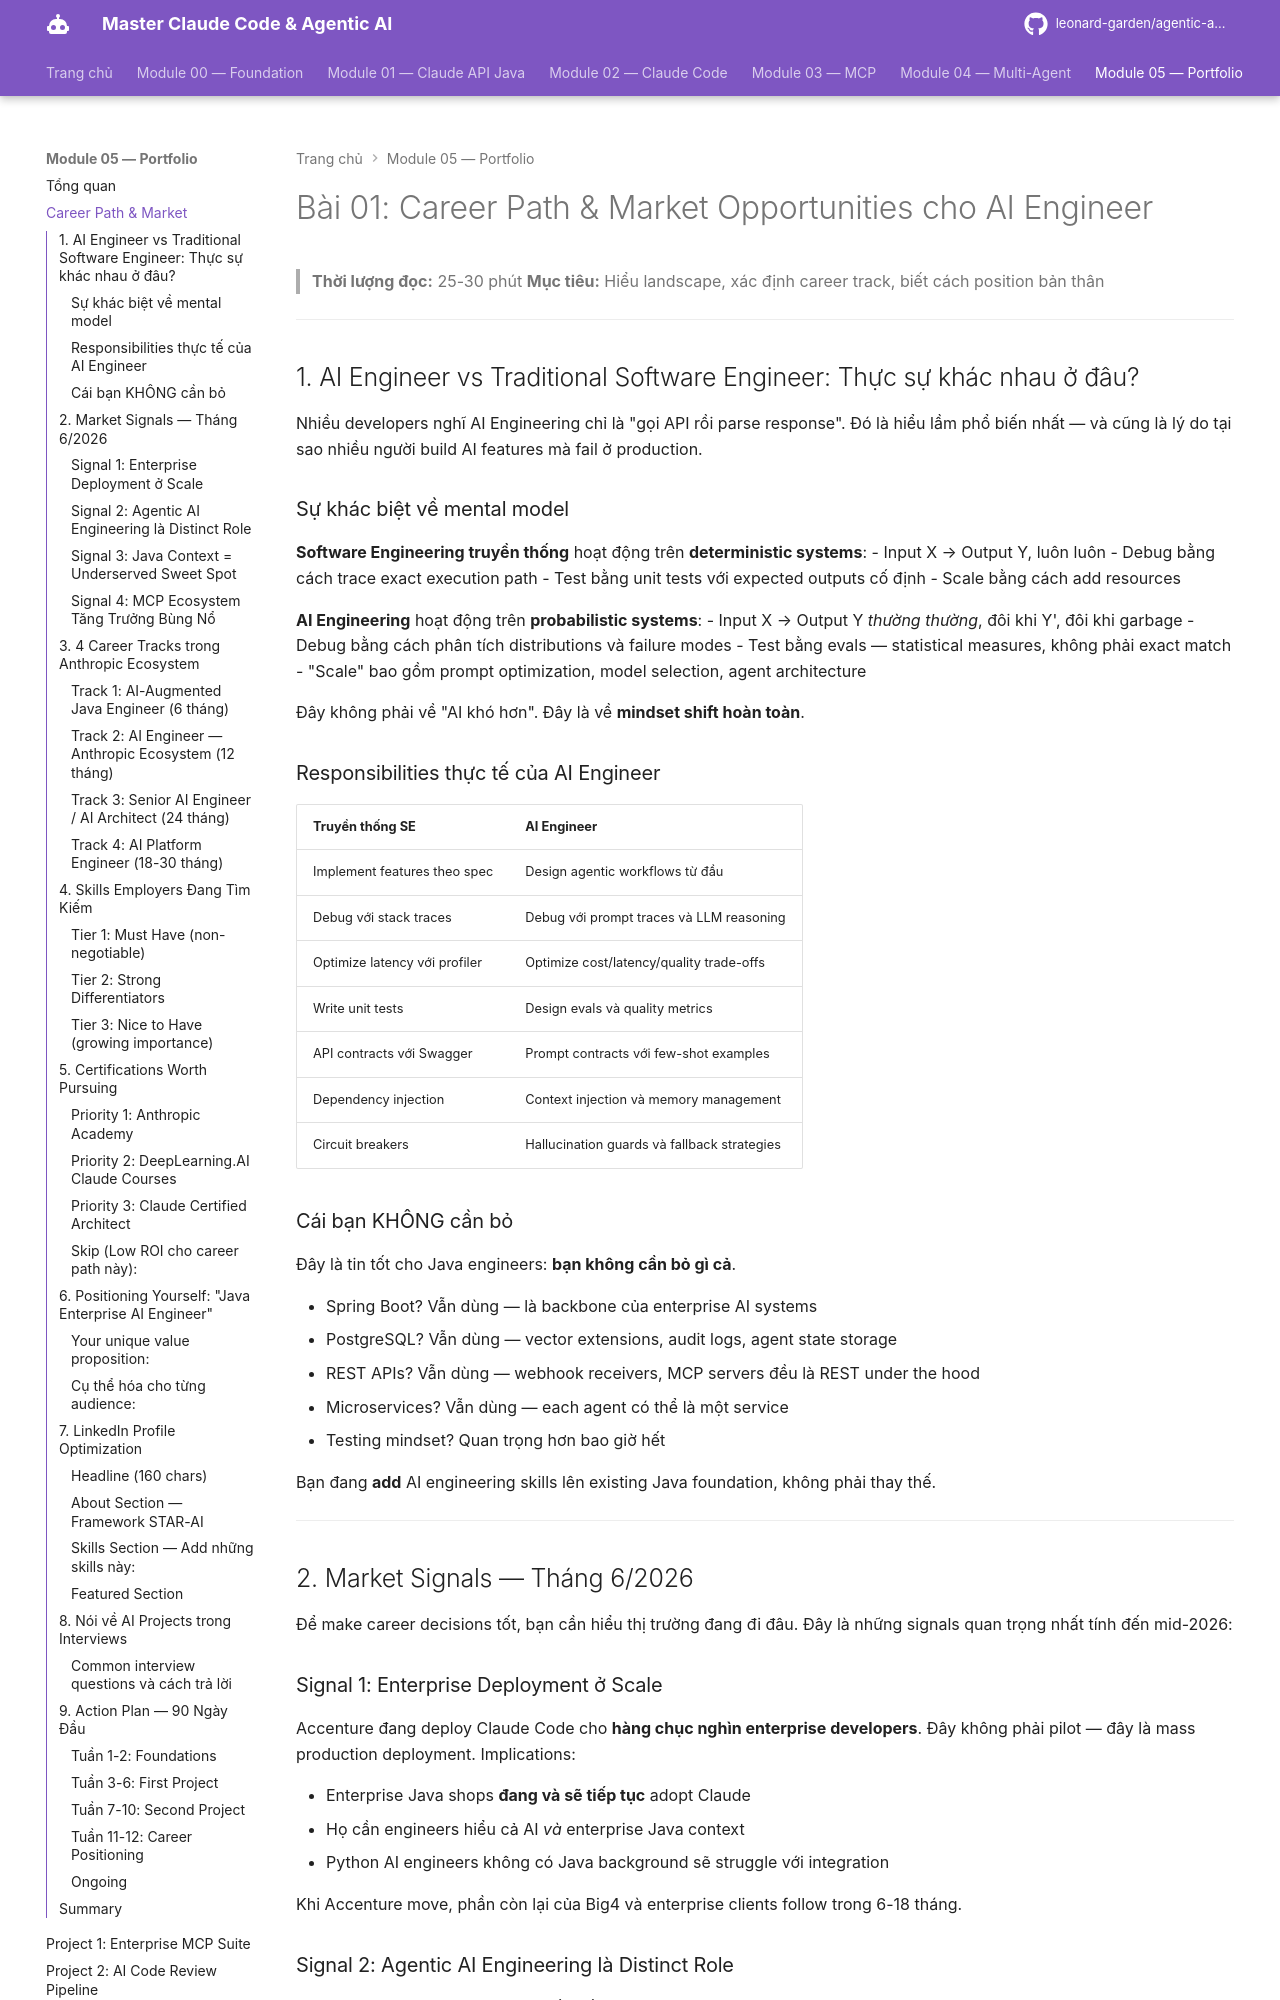

repository: leonard-garden/agentic-ai-course · page: module-05-portfolio/lessons/01-career-path/index.html · generator: mkdocs

# Bài 01: Career Path & Market Opportunities cho AI Engineer

> **Thời lượng đọc:** 25-30 phút
> **Mục tiêu:** Hiểu landscape, xác định career track, biết cách position bản thân

---

## 1. AI Engineer vs Traditional Software Engineer: Thực sự khác nhau ở đâu?

Nhiều developers nghĩ AI Engineering chỉ là "gọi API rồi parse response". Đó là hiểu lầm phổ biến nhất — và cũng là lý do tại sao nhiều người build AI features mà fail ở production.

### Sự khác biệt về mental model

**Software Engineering truyền thống** hoạt động trên **deterministic systems**:
- Input X → Output Y, luôn luôn
- Debug bằng cách trace exact execution path
- Test bằng unit tests với expected outputs cố định
- Scale bằng cách add resources

**AI Engineering** hoạt động trên **probabilistic systems**:
- Input X → Output Y *thường thường*, đôi khi Y', đôi khi garbage
- Debug bằng cách phân tích distributions và failure modes
- Test bằng evals — statistical measures, không phải exact match
- "Scale" bao gồm prompt optimization, model selection, agent architecture

Đây không phải về "AI khó hơn". Đây là về **mindset shift hoàn toàn**.

### Responsibilities thực tế của AI Engineer

| Truyền thống SE | AI Engineer |
|----------------|------------|
| Implement features theo spec | Design agentic workflows từ đầu |
| Debug với stack traces | Debug với prompt traces và LLM reasoning |
| Optimize latency với profiler | Optimize cost/latency/quality trade-offs |
| Write unit tests | Design evals và quality metrics |
| API contracts với Swagger | Prompt contracts với few-shot examples |
| Dependency injection | Context injection và memory management |
| Circuit breakers | Hallucination guards và fallback strategies |

### Cái bạn KHÔNG cần bỏ

Đây là tin tốt cho Java engineers: **bạn không cần bỏ gì cả**.

- Spring Boot? Vẫn dùng — là backbone của enterprise AI systems
- PostgreSQL? Vẫn dùng — vector extensions, audit logs, agent state storage
- REST APIs? Vẫn dùng — webhook receivers, MCP servers đều là REST under the hood
- Microservices? Vẫn dùng — each agent có thể là một service
- Testing mindset? Quan trọng hơn bao giờ hết

Bạn đang **add** AI engineering skills lên existing Java foundation, không phải thay thế.

---

## 2. Market Signals — Tháng 6/2026

Để make career decisions tốt, bạn cần hiểu thị trường đang đi đâu. Đây là những signals quan trọng nhất tính đến mid-2026:

### Signal 1: Enterprise Deployment ở Scale

Accenture đang deploy Claude Code cho **hàng chục nghìn enterprise developers**. Đây không phải pilot — đây là mass production deployment. Implications:

- Enterprise Java shops **đang và sẽ tiếp tục** adopt Claude
- Họ cần engineers hiểu cả AI *và* enterprise Java context
- Python AI engineers không có Java background sẽ struggle với integration

Khi Accenture move, phần còn lại của Big4 và enterprise clients follow trong 6-18 tháng.
